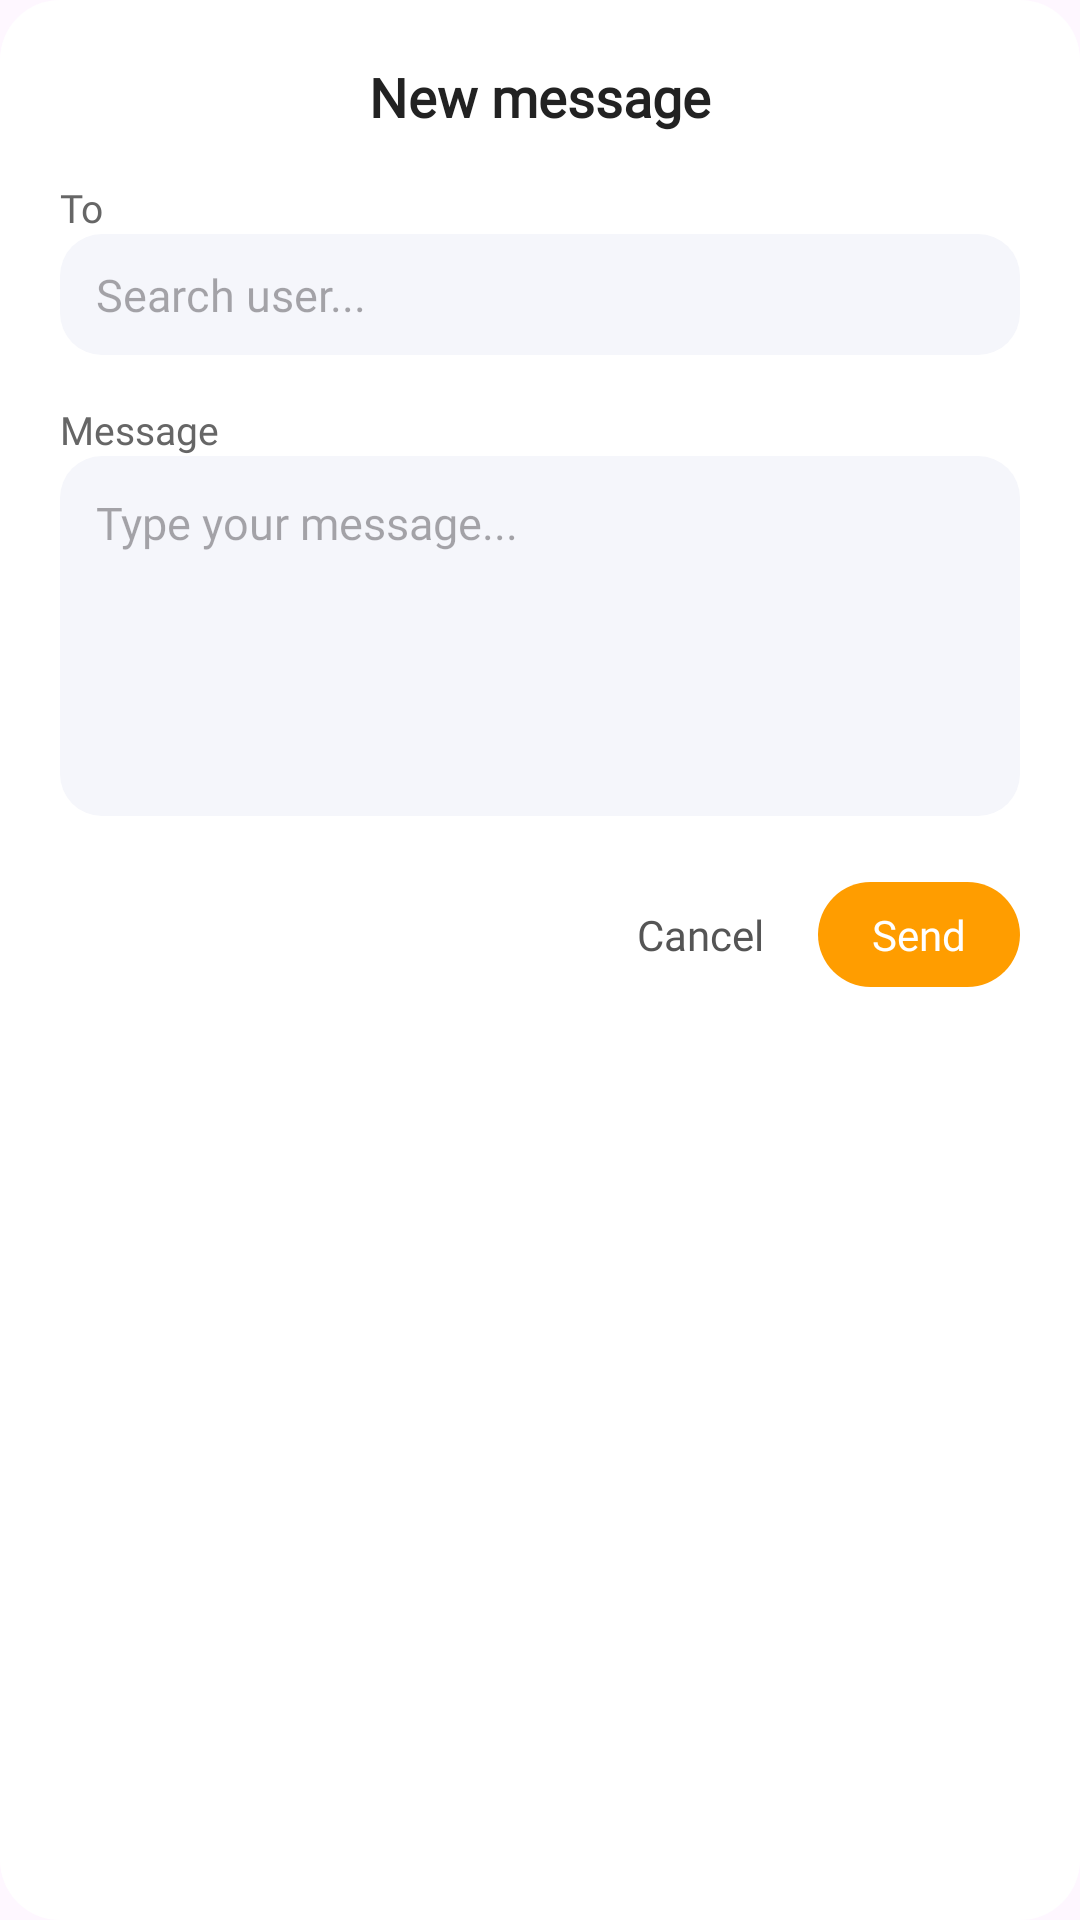

Layout XML and referenced resources for this Android screen:
<!-- AndroidManifest.xml: application theme Theme.Appointable -->
<!-- res/layout/dialog_new_message.xml -->
<?xml version="1.0" encoding="utf-8"?>
<LinearLayout xmlns:android="http://schemas.android.com/apk/res/android"
    android:id="@+id/dialogRoot"
    android:layout_width="match_parent"
    android:layout_height="wrap_content"
    android:background="@drawable/bg_dialog_rounded"
    android:orientation="vertical"
    android:padding="20dp">

    <TextView
        android:id="@+id/tvDialogTitle"
        android:layout_width="wrap_content"
        android:layout_height="wrap_content"
        android:text="New message"
        android:layout_gravity="center"
        android:textSize="18sp"
        android:textStyle="bold"
        android:fontFamily="@font/poppins_bold"
        android:textColor="#222222"
        android:layout_marginBottom="16dp" />

    <TextView
        android:layout_width="wrap_content"
        android:layout_height="wrap_content"
        android:text="To"
        android:textSize="13sp"
        android:fontFamily="@font/poppins"
        android:textColor="#666666" />

    <AutoCompleteTextView
        android:id="@+id/actvUserSearch"
        android:layout_width="match_parent"
        android:layout_height="wrap_content"
        android:paddingVertical="10dp"
        android:paddingHorizontal="12dp"
        android:background="@drawable/bg_input_rounded"
        android:hint="Search user..."
        android:textSize="15sp"
        android:fontFamily="@font/poppins"
        android:dropDownHeight="250dp"
        android:completionThreshold="1"
        android:layout_marginBottom="16dp" />

    <TextView
        android:layout_width="wrap_content"
        android:layout_height="wrap_content"
        android:text="Message"
        android:textSize="13sp"
        android:fontFamily="@font/poppins"
        android:textColor="#666666" />

    <EditText
        android:id="@+id/etNewMessage"
        android:layout_width="match_parent"
        android:layout_height="120dp"
        android:background="@drawable/bg_input_rounded"
        android:gravity="top|start"
        android:padding="12dp"
        android:hint="Type your message..."
        android:textSize="15sp"
        android:fontFamily="@font/poppins"
        android:layout_marginBottom="20dp" />

    <LinearLayout
        android:layout_width="match_parent"
        android:layout_height="wrap_content"
        android:gravity="end"
        android:orientation="horizontal">

        <TextView
            android:id="@+id/btnDialogCancel"
            android:layout_width="wrap_content"
            android:layout_height="wrap_content"
            android:text="Cancel"
            android:textSize="14sp"
            android:fontFamily="@font/poppins"
            android:textColor="#555555"
            android:padding="10dp" />

        <TextView
            android:id="@+id/btnDialogSend"
            android:layout_width="wrap_content"
            android:layout_height="wrap_content"
            android:text="Send"
            android:textSize="14sp"
            android:fontFamily="@font/poppins_bold"
            android:textColor="@android:color/white"
            android:background="@drawable/bg_dialog_primary_button"
            android:paddingVertical="8dp"
            android:paddingHorizontal="18dp"
            android:layout_marginStart="8dp" />
    </LinearLayout>

</LinearLayout>
<!-- resources referenced by this layout -->
<resources>
  <!-- drawable bg_dialog_primary_button (drawable) -->
  <?xml version="1.0" encoding="utf-8"?>
  <shape xmlns:android="http://schemas.android.com/apk/res/android">
      <solid android:color="#ff9d00" />
      <corners android:radius="999dp" />
  </shape>
  <!-- drawable bg_dialog_rounded (drawable) -->
  <?xml version="1.0" encoding="utf-8"?>
  <shape xmlns:android="http://schemas.android.com/apk/res/android">
      <solid android:color="#FFFFFF" />
      <corners android:radius="20dp" />
      <padding
          android:left="0dp"
          android:top="0dp"
          android:right="0dp"
          android:bottom="0dp" />
  </shape>
  <!-- drawable bg_input_rounded (drawable) -->
  <?xml version="1.0" encoding="utf-8"?>
  <shape xmlns:android="http://schemas.android.com/apk/res/android">
      <solid android:color="#F5F6FB" />
      <corners android:radius="14dp" />
  </shape>
  <style name="Theme.Appointable" parent="Base.Theme.Appointable" />
  <style name="Base.Theme.Appointable" parent="Theme.Material3.DayNight.NoActionBar">
          
          
      </style>
</resources>
